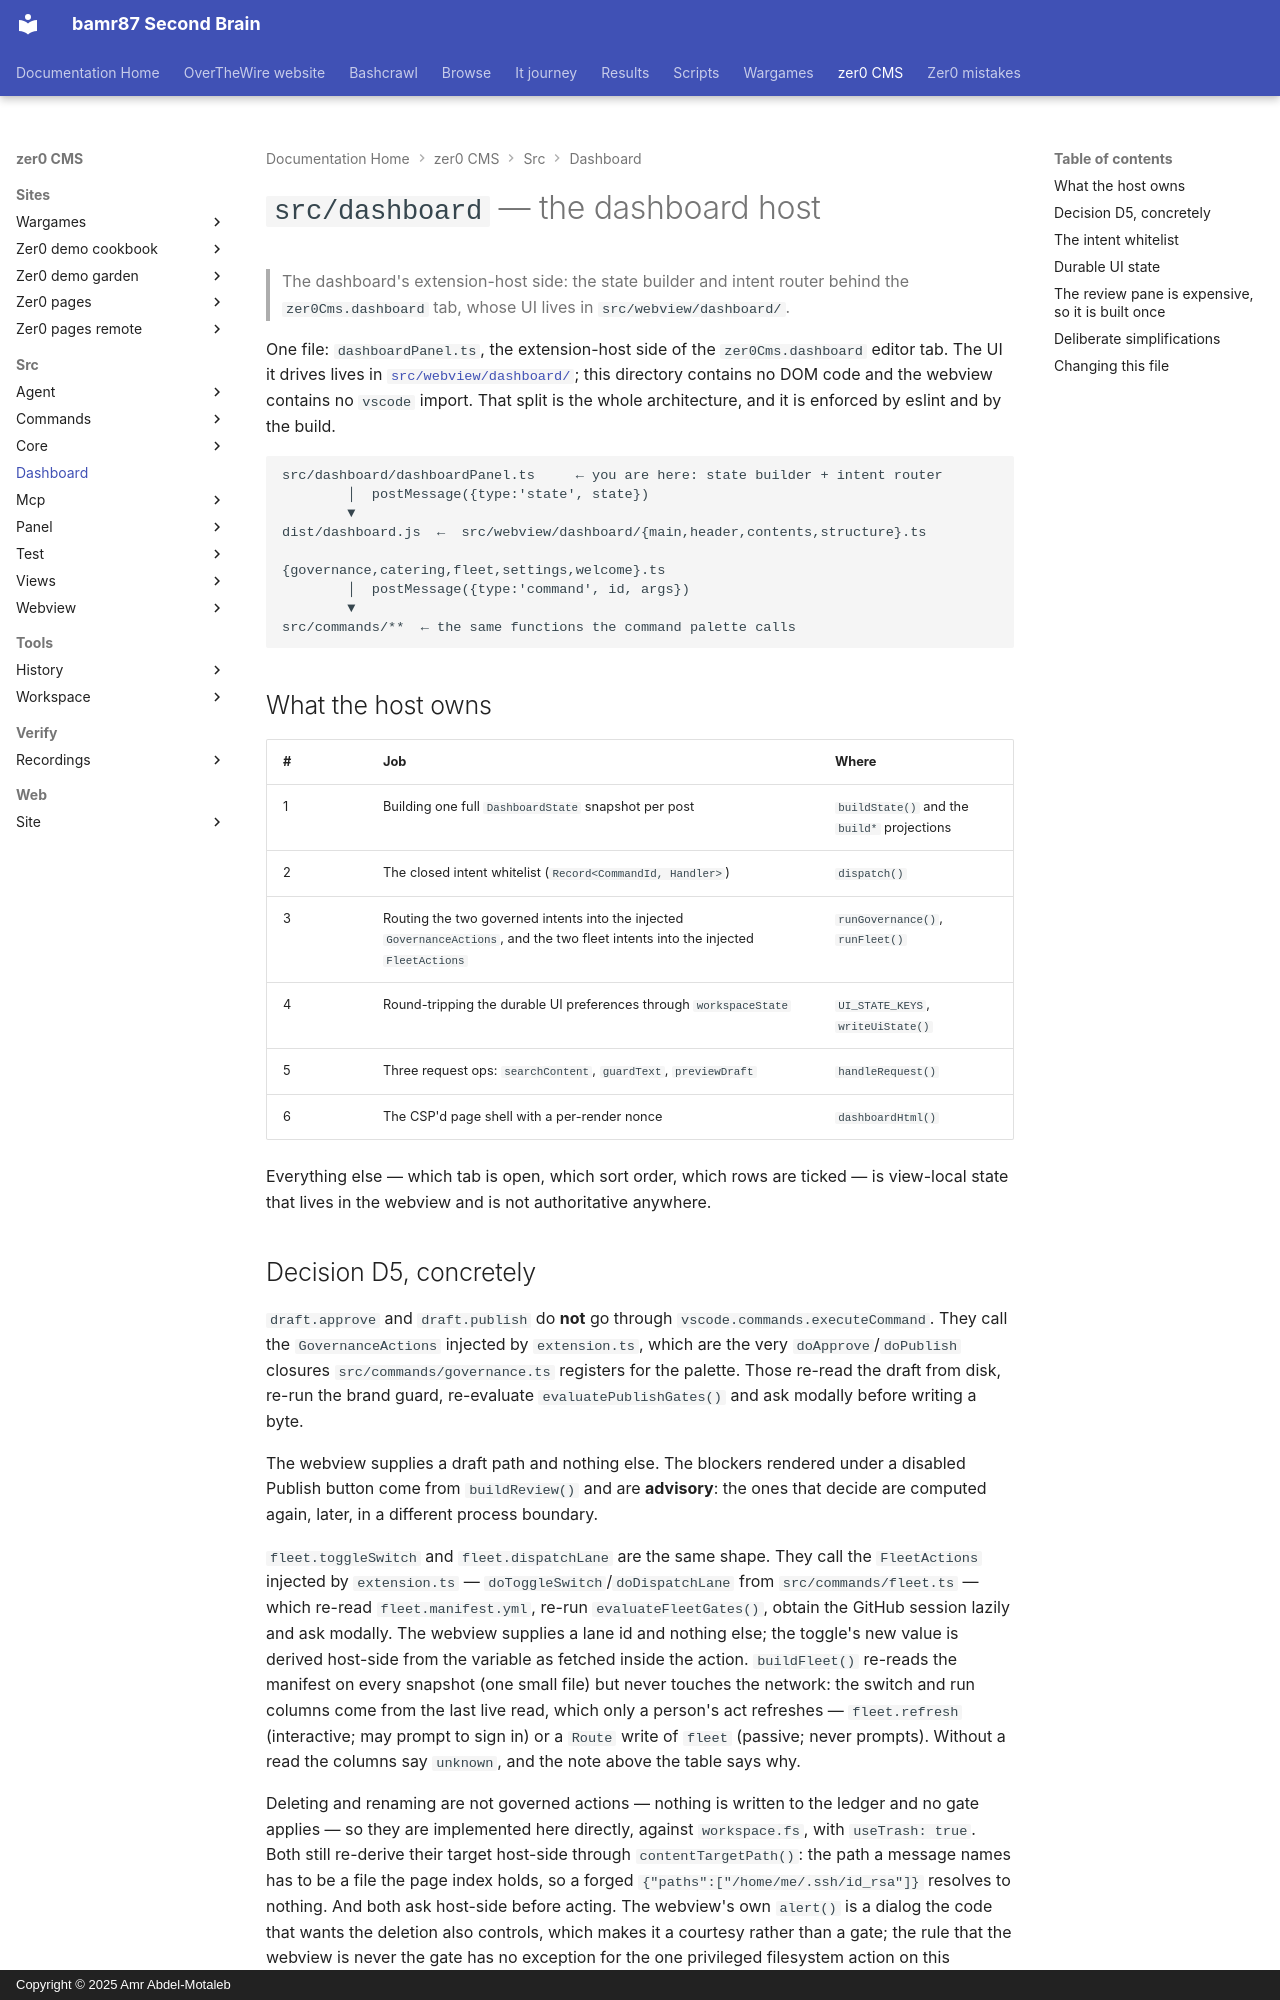

repository: bamr87/README · page: zer0-CMS/src/dashboard/index.html · generator: mkdocs · copyright: Copyright © 2025 Amr Abdel-Motaleb

---
source_file: src/dashboard/README.md
source_repo: bamr87/zer0-CMS
source_url: https://github.com/bamr87/zer0-CMS/blob/main/src/dashboard/README.md
title: '`src/dashboard` — the dashboard host'
---
# `src/dashboard` — the dashboard host

> The dashboard's extension-host side: the state builder and intent router behind the `zer0Cms.dashboard` tab, whose UI lives in `src/webview/dashboard/`.

One file: `dashboardPanel.ts`, the extension-host side of the `zer0Cms.dashboard` editor tab. The UI it drives lives in [`src/webview/dashboard/`](../webview/dashboard/README.md); this directory contains no DOM code and the webview contains no `vscode` import. That split is the whole architecture, and it is enforced by eslint and by the build.

```
src/dashboard/dashboardPanel.ts     ← you are here: state builder + intent router
        │  postMessage({type:'state', state})
        ▼
dist/dashboard.js  ←  src/webview/dashboard/{main,header,contents,structure}.ts
                                            {governance,catering,fleet,settings,welcome}.ts
        │  postMessage({type:'command', id, args})
        ▼
src/commands/**  ← the same functions the command palette calls
```

## What the host owns

| # | Job | Where |
|---|---|---|
| 1 | Building one full `DashboardState` snapshot per post | `buildState()` and the `build*` projections |
| 2 | The closed intent whitelist (`Record<CommandId, Handler>`) | `dispatch()` |
| 3 | Routing the two governed intents into the injected `GovernanceActions`, and the two fleet intents into the injected `FleetActions` | `runGovernance()`, `runFleet()` |
| 4 | Round-tripping the durable UI preferences through `workspaceState` | `UI_STATE_KEYS`, `writeUiState()` |
| 5 | Three request ops: `searchContent`, `guardText`, `previewDraft` | `handleRequest()` |
| 6 | The CSP'd page shell with a per-render nonce | `dashboardHtml()` |

Everything else — which tab is open, which sort order, which rows are ticked — is view-local state that lives in the webview and is not authoritative anywhere.
